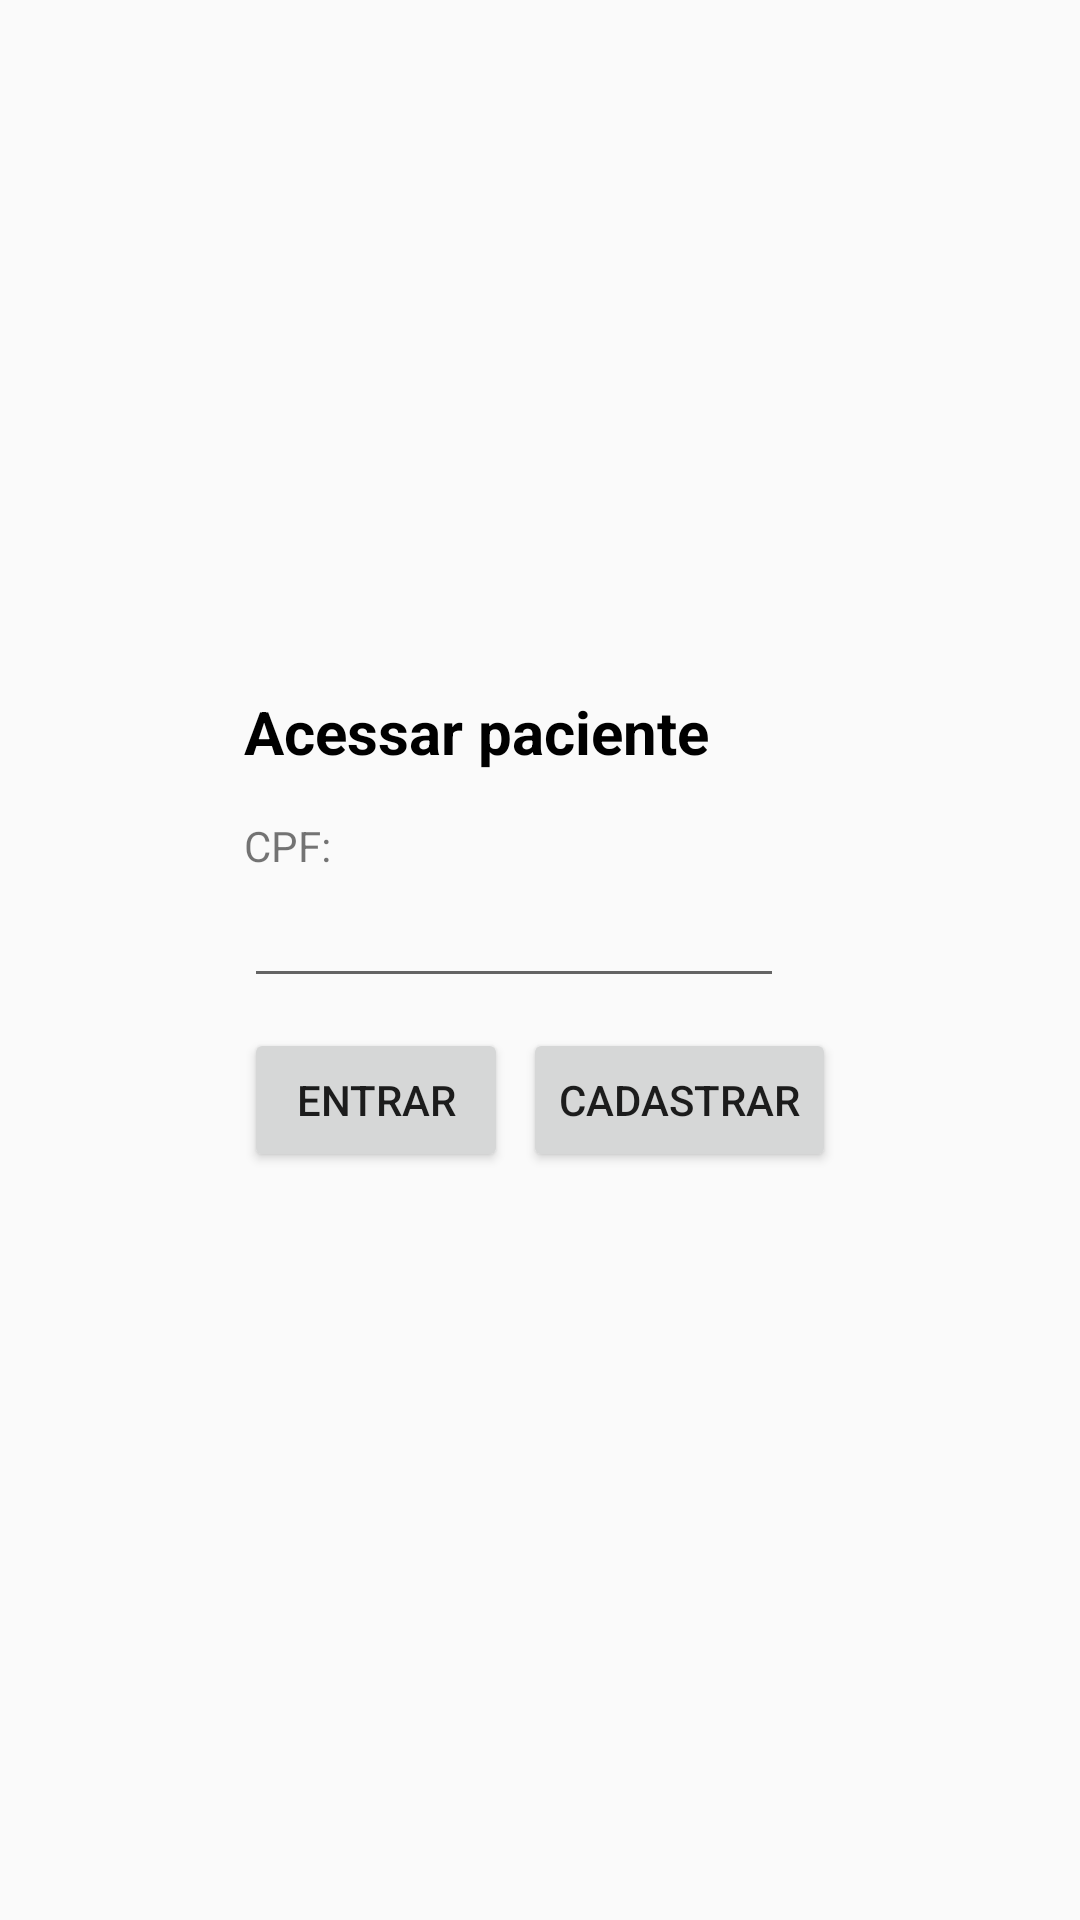

Here is an Android app screen rendered from its layout file. Give the layout XML and the strings, colors and styles it references.
<!-- AndroidManifest.xml: application theme AppTheme -->
<!-- res/layout/activity_main.xml -->
<?xml version="1.0" encoding="utf-8"?>
<android.support.constraint.ConstraintLayout xmlns:android="http://schemas.android.com/apk/res/android"
    xmlns:app="http://schemas.android.com/apk/res-auto"
    xmlns:tools="http://schemas.android.com/tools"
    android:layout_width="match_parent"
    android:layout_height="match_parent"
    tools:context=".MainActivity">





    





    <RelativeLayout
        android:layout_width="match_parent"
        android:layout_height="match_parent"
        android:gravity="center">
        <TextView
            android:id="@+id/txv_titulo"
            android:layout_width="wrap_content"
            android:layout_height="wrap_content"
            android:text="@string/inicio_titulo"
            android:textStyle="bold"
            android:textSize="20sp"
            android:textColor="@color/black"/>

        <TextView
            android:id="@+id/txv_cpf"
            android:layout_width="wrap_content"
            android:layout_height="wrap_content"
            android:text="@string/inicio_cpf"
            android:layout_marginTop="15dp"
            android:layout_below="@+id/txv_titulo"/>
        <EditText
            android:id="@+id/edt_cpf"
            android:layout_width="180dp"
            android:layout_height="wrap_content"
            android:inputType="number"
            android:layout_below="@+id/txv_cpf"/>

        <LinearLayout
            android:id="@+id/linear_buttons"
            android:layout_width="wrap_content"
            android:layout_height="wrap_content"
            android:orientation="horizontal"
            android:layout_marginTop="10dp"
            android:layout_below="@+id/edt_cpf">
            <Button
                android:id="@+id/btn_entrar"
                android:layout_width="wrap_content"
                android:layout_height="wrap_content"
                android:text="@string/inicio_entrar"
                android:onClick="clickButtonLog"/>

            <Button
                android:id="@+id/btn_cadastro"
                android:layout_width="wrap_content"
                android:layout_height="wrap_content"
                android:layout_marginLeft="5dp"
                android:text="@string/inicio_cadastro"
                android:onClick="clickButtonCad"/>

        </LinearLayout>

        
        <TextView
            android:id="@+id/aviso"
            android:layout_width="wrap_content"
            android:layout_height="wrap_content"
            android:text="@string/inicio_aviso"
            android:textColor="@android:color/holo_red_dark"
            android:visibility="invisible"
            android:layout_below="@+id/linear_buttons"/>

    </RelativeLayout>


</android.support.constraint.ConstraintLayout>
<!-- resources referenced by this layout -->
<resources>
  <color name="black">#000000</color>
  <string name="inicio_aviso">Usuário não cadastrado.</string>
  <string name="inicio_cadastro">Cadastrar</string>
  <string name="inicio_cpf">CPF:</string>
  <string name="inicio_entrar">Entrar</string>
  <string name="inicio_titulo">Acessar paciente</string>
  <style name="AppTheme" parent="Theme.AppCompat.Light.DarkActionBar">
          
          <item name="colorPrimary">@color/colorPrimary</item>
          <item name="colorPrimaryDark">@color/colorPrimaryDark</item>
          <item name="colorAccent">@color/colorAccent</item>
      </style>
  <color name="colorPrimary">#A3A3A3</color>
  <color name="colorPrimaryDark">#3F51B5</color>
  <color name="colorAccent">#D5D5D5</color>
</resources>
